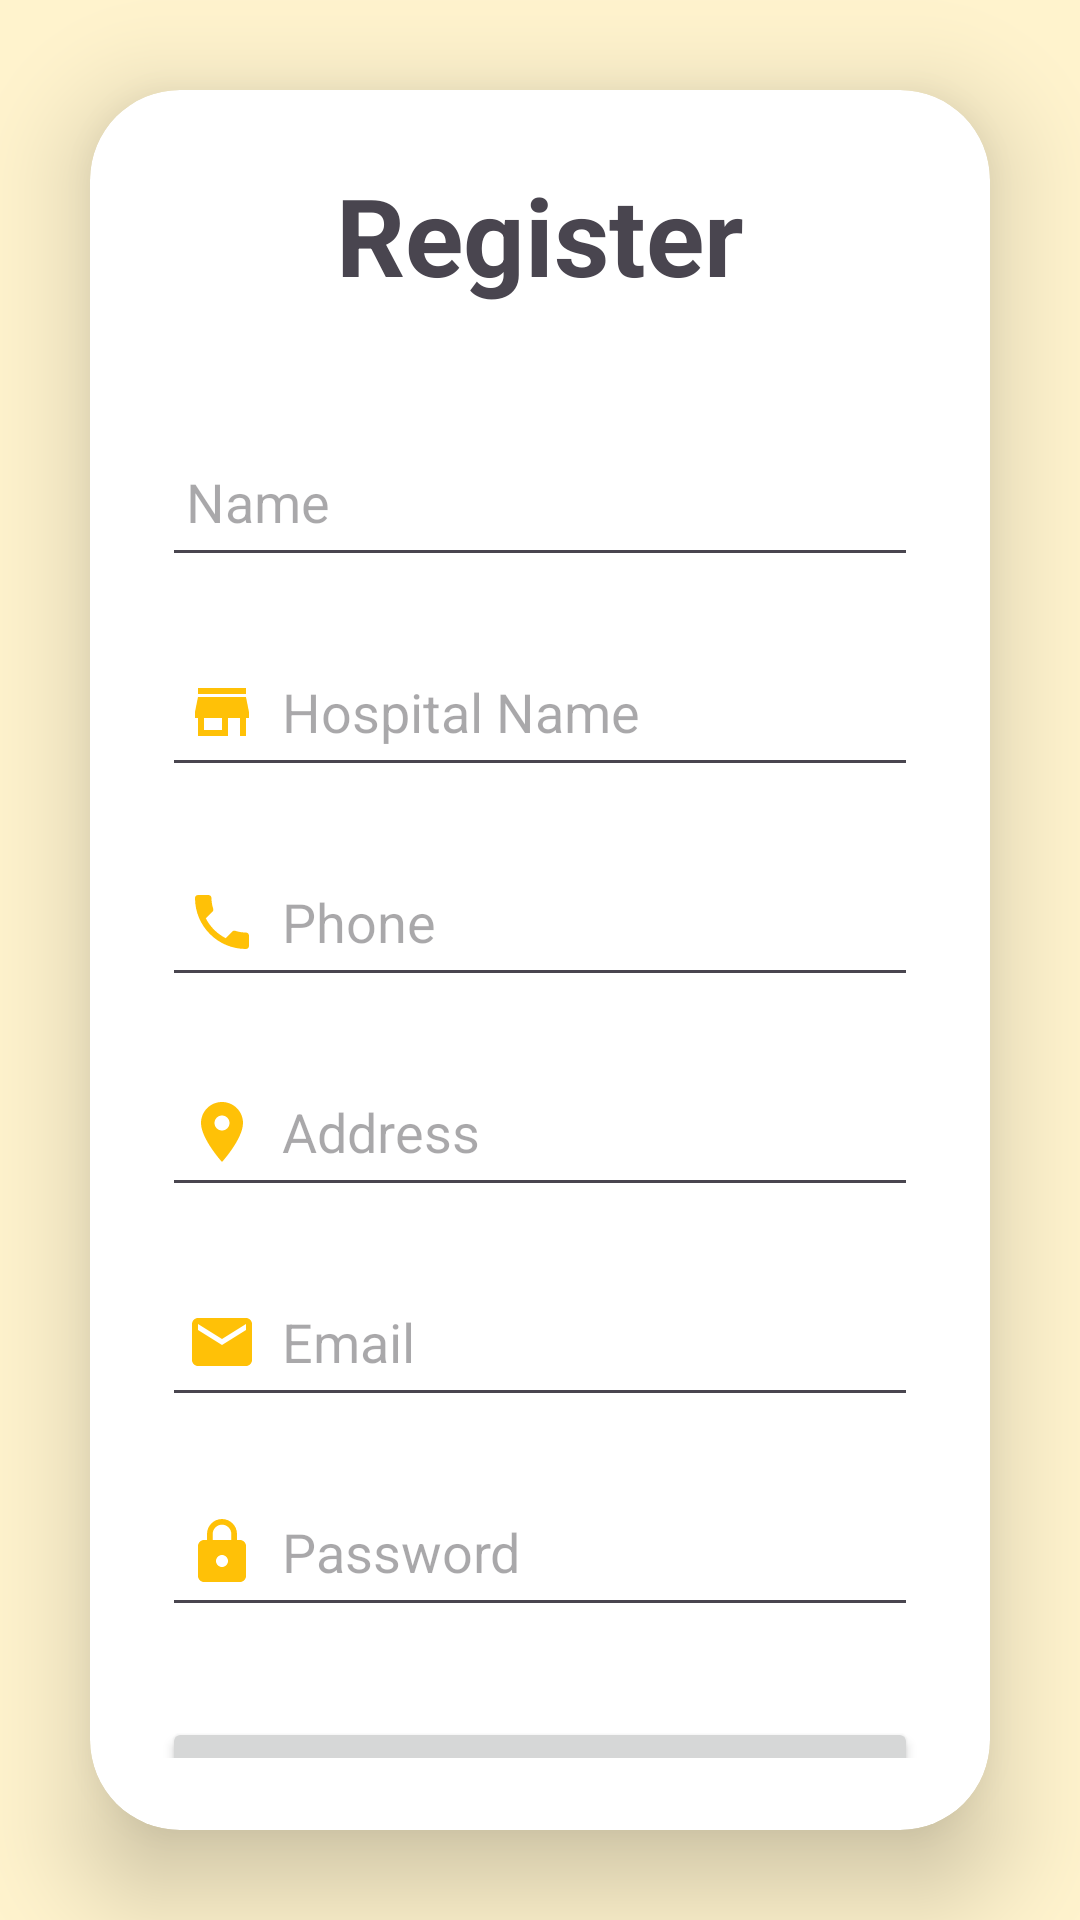

Reconstruct the res/layout file that produces this screen, plus the resources it refers to.
<!-- AndroidManifest.xml: application theme Theme.TwistyTails -->
<!-- res/layout/activity_hospital_register.xml -->
<?xml version="1.0" encoding="utf-8"?>
<LinearLayout xmlns:android="http://schemas.android.com/apk/res/android"
    xmlns:app="http://schemas.android.com/apk/res-auto"
    xmlns:tools="http://schemas.android.com/tools"
    android:layout_width="match_parent"
    android:layout_height="match_parent"
    android:orientation="vertical"
    android:background="@color/lightorange"
    android:gravity="center">

    <androidx.cardview.widget.CardView
        android:layout_width="match_parent"
        android:layout_height="wrap_content"
        android:layout_margin="30dp"
        app:cardCornerRadius="30dp"
        app:cardElevation="20dp">

        <LinearLayout
            android:layout_width="match_parent"
            android:layout_height="wrap_content"
            android:orientation="vertical"
            android:layout_gravity="center_horizontal"
            android:padding="24dp"
            >

            <TextView
                android:layout_width="match_parent"
                android:layout_height="wrap_content"
                android:text="Register"
                android:textSize="36sp"
                android:textAlignment="center"
                android:textStyle="bold"
                />


            <EditText
                android:id="@+id/owner_register_ownername"
                android:layout_width="match_parent"
                android:layout_height="50dp"
                android:drawableLeft="@drawable/baseline_person_24"
                android:drawableTint="@color/orange"
                android:layout_marginTop="40dp"
                android:padding="8dp"
                android:hint="Name"
                android:drawablePadding="8dp"
                />

            <EditText
                android:id="@+id/owner_register_storename"
                android:layout_width="match_parent"
                android:layout_height="50dp"
                android:drawableLeft="@drawable/baseline_store_24"
                android:layout_marginTop="20dp"
                android:padding="8dp"
                android:hint="Hospital Name"
                android:drawablePadding="8dp"
                />

            <EditText
                android:id="@+id/owner_register_phone"
                android:layout_width="match_parent"
                android:layout_height="50dp"
                android:drawableLeft="@drawable/baseline_local_phone_24"
                android:layout_marginTop="20dp"
                android:padding="8dp"
                android:hint="Phone"
                android:inputType="phone"
                android:drawablePadding="8dp"
                />

            <EditText
                android:id="@+id/owner_register_address"
                android:layout_width="match_parent"
                android:layout_height="50dp"
                android:drawableLeft="@drawable/baseline_location_on_24"
                android:layout_marginTop="20dp"
                android:padding="8dp"
                android:hint="Address"
                android:drawablePadding="8dp"
                />

            <EditText
                android:id="@+id/owner_register_email"
                android:layout_width="match_parent"
                android:layout_height="50dp"
                android:drawableLeft="@drawable/baseline_email_24"
                android:layout_marginTop="20dp"
                android:padding="8dp"
                android:hint="Email"
                android:inputType="textEmailAddress"
                android:drawablePadding="8dp"
                />

            <EditText
                android:id="@+id/owner_register_password"
                android:layout_width="match_parent"
                android:layout_height="50dp"
                android:drawableLeft="@drawable/baseline_lock_24"
                android:layout_marginTop="20dp"
                android:padding="8dp"
                android:hint="Password"
                android:inputType="textPassword"
                android:drawablePadding="8dp"
                />

            <Button
                android:id="@+id/owner_register_button"
                android:layout_width="match_parent"
                android:layout_height="60dp"
                android:text="Register"
                android:textSize="18sp"
                android:layout_marginTop="30dp"
                app:cornerRadius = "20dp"/>



        </LinearLayout>

    </androidx.cardview.widget.CardView>

</LinearLayout>
<!-- resources referenced by this layout -->
<resources>
  <color name="lightorange">#fff3cd</color>
  <color name="orange">#ffc107</color>
  <!-- drawable baseline_email_24 (drawable) -->
  <vector xmlns:android="http://schemas.android.com/apk/res/android" android:height="24dp" android:tint="#FFC107" android:viewportHeight="24" android:viewportWidth="24" android:width="24dp">
        
      <path android:fillColor="@android:color/white" android:pathData="M20,4L4,4c-1.1,0 -1.99,0.9 -1.99,2L2,18c0,1.1 0.9,2 2,2h16c1.1,0 2,-0.9 2,-2L22,6c0,-1.1 -0.9,-2 -2,-2zM20,8l-8,5 -8,-5L4,6l8,5 8,-5v2z"/>
      
  </vector>
  <!-- drawable baseline_local_phone_24 (drawable) -->
  <vector xmlns:android="http://schemas.android.com/apk/res/android" android:height="24dp" android:tint="#FFC107" android:viewportHeight="24" android:viewportWidth="24" android:width="24dp">
        
      <path android:fillColor="@android:color/white" android:pathData="M6.62,10.79c1.44,2.83 3.76,5.14 6.59,6.59l2.2,-2.2c0.27,-0.27 0.67,-0.36 1.02,-0.24 1.12,0.37 2.33,0.57 3.57,0.57 0.55,0 1,0.45 1,1V20c0,0.55 -0.45,1 -1,1 -9.39,0 -17,-7.61 -17,-17 0,-0.55 0.45,-1 1,-1h3.5c0.55,0 1,0.45 1,1 0,1.25 0.2,2.45 0.57,3.57 0.11,0.35 0.03,0.74 -0.25,1.02l-2.2,2.2z"/>
      
  </vector>
  <!-- drawable baseline_location_on_24 (drawable) -->
  <vector xmlns:android="http://schemas.android.com/apk/res/android" android:height="24dp" android:tint="#FFC107" android:viewportHeight="24" android:viewportWidth="24" android:width="24dp">
        
      <path android:fillColor="@android:color/white" android:pathData="M12,2C8.13,2 5,5.13 5,9c0,5.25 7,13 7,13s7,-7.75 7,-13c0,-3.87 -3.13,-7 -7,-7zM12,11.5c-1.38,0 -2.5,-1.12 -2.5,-2.5s1.12,-2.5 2.5,-2.5 2.5,1.12 2.5,2.5 -1.12,2.5 -2.5,2.5z"/>
      
  </vector>
  <!-- drawable baseline_lock_24 (drawable) -->
  <vector xmlns:android="http://schemas.android.com/apk/res/android" android:height="24dp" android:tint="#FFC107" android:viewportHeight="24" android:viewportWidth="24" android:width="24dp">
        
      <path android:fillColor="@android:color/white" android:pathData="M18,8h-1L17,6c0,-2.76 -2.24,-5 -5,-5S7,3.24 7,6v2L6,8c-1.1,0 -2,0.9 -2,2v10c0,1.1 0.9,2 2,2h12c1.1,0 2,-0.9 2,-2L20,10c0,-1.1 -0.9,-2 -2,-2zM12,17c-1.1,0 -2,-0.9 -2,-2s0.9,-2 2,-2 2,0.9 2,2 -0.9,2 -2,2zM15.1,8L8.9,8L8.9,6c0,-1.71 1.39,-3.1 3.1,-3.1 1.71,0 3.1,1.39 3.1,3.1v2z"/>
      
  </vector>
  <!-- drawable baseline_store_24 (drawable) -->
  <vector xmlns:android="http://schemas.android.com/apk/res/android" android:height="24dp" android:tint="#FFC107" android:viewportHeight="24" android:viewportWidth="24" android:width="24dp">
        
      <path android:fillColor="@android:color/white" android:pathData="M20,4L4,4v2h16L20,4zM21,14v-2l-1,-5L4,7l-1,5v2h1v6h10v-6h4v6h2v-6h1zM12,18L6,18v-4h6v4z"/>
      
  </vector>
  <style name="Theme.TwistyTails" parent="Base.Theme.TwistyTails" />
  <style name="Base.Theme.TwistyTails" parent="Theme.Material3.DayNight.NoActionBar">
          
          
          <item name="colorPrimary">#ffc107</item>
      </style>
</resources>
